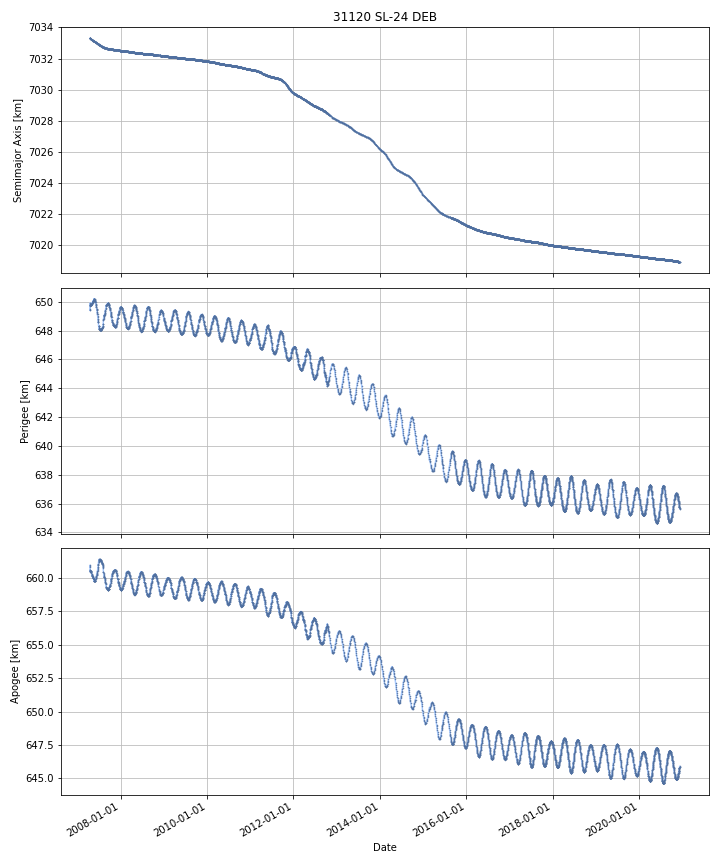

Source data for this figure (header and first rows):
DATE, SEMIMAJOR_AXIS, PERIAPSIS, APOAPSIS, DOT_SEMIMAJOR_AXIS, DOT_PERIAPSIS, DOT_APOAPSIS
2007-04-18, 7033, 649.7, 660.6, , , 
2007-04-19, 7033, 649.7, 660.6, -0.02025, -0.02252, -0.01798
2007-04-20, 7033, 649.8, 660.5, -0.01861, 0.06095, -0.09816
2007-04-21, 7033, 649.8, 660.5, -0.004508, -0.0115, 0.002484
2007-04-22, 7033, 649.8, 660.5, -0.002453, 0.01318, -0.01809
2007-04-23, 7033, 649.8, 660.5, -0.003908, 0.02169, -0.0295
2007-04-24, 7033, 649.8, 660.5, -0.004871, -0.015, 0.005253
2007-04-25, 7033, 649.8, 660.5, -0.003545, -0.02312, 0.01603
2007-04-26, 7033, 649.8, 660.5, -0.005608, -0.019, 0.007787
2007-04-27, 7033, 649.8, 660.5, -0.005894, 0.002339, -0.01413
2007-04-28, 7033, 649.8, 660.5, -0.00625, 0.006356, -0.01886
2007-04-29, 7033, 649.8, 660.4, -0.006709, 0.01794, -0.03136
2007-04-30, 7033, 649.8, 660.4, -0.008768, 0.04602, -0.06356
2007-05-01, 7033, 649.9, 660.3, -0.0091, 0.02571, -0.04391
2007-05-02, 7033, 649.9, 660.3, -0.008027, 0.01882, -0.03487
2007-05-03, 7033, 649.9, 660.2, -0.008174, 0.04055, -0.0569
2007-05-04, 7033, 649.9, 660.2, -0.006427, 0.01878, -0.03163
2007-05-05, 7033, 649.9, 660.2, -0.005778, 0.0095, -0.02106
2007-05-06, 7033, 649.9, 660.2, -0.005405, -0.0376, 0.02679
2007-05-07, 7033, 649.9, 660.2, -0.005574, 0.02681, -0.03796
2007-05-08, 7033, 649.9, 660.1, -0.005133, 0.01448, -0.02475
2007-05-09, 7033, 649.9, 660.1, -0.004385, 0.006221, -0.01499
2007-05-10, 7033, 650, 660.1, -0.004187, 0.05563, -0.06401
2007-05-11, 7033, 650, 660, -0.004689, 0.02222, -0.0316
2007-05-12, 7033, 650, 660, -0.00443, 0.01653, -0.02539
2007-05-13, 7033, 650, 660, -0.004152, -0.0117, 0.003397
2007-05-14, 7033, 650.1, 660, -0.004194, 0.03344, -0.04183
2007-05-15, 7033, 650.1, 660, -0.004102, -0.007023, -0.00118
2007-05-16, 7033, 650, 660, -0.002861, -0.05057, 0.04485
2007-05-17, 7033, 650.1, 660, -0.00354, 0.05254, -0.05962
2007-05-18, 7033, 650.1, 659.9, -0.004371, 0.02464, -0.03338
2007-05-19, 7033, 650.1, 659.9, -0.004107, 0.006785, -0.015
2007-05-20, 7033, 650.2, 659.8, -0.004382, 0.06368, -0.07244
2007-05-21, 7033, 650.2, 659.8, -0.005108, 0.0442, -0.05441
2007-05-22, 7033, 650.2, 659.8, -0.005371, 0.01397, -0.02471
2007-05-23, 7033, 650.2, 659.8, -0.005287, -0.01604, 0.005468
2007-05-24, 7033, 650.2, 659.8, -0.005421, -0.001797, -0.009045
2007-05-25, 7033, 650.2, 659.8, -0.006784, -0.02909, 0.01552
2007-05-26, 7033, 650.2, 659.8, -0.006239, 0.0009316, -0.01341
2007-05-27, 7033, 650.1, 659.8, -0.006396, -0.0238, 0.01101
2007-05-28, 7033, 650.1, 659.8, -0.006374, -0.02391, 0.01116
2007-05-29, 7033, 650.1, 659.8, -0.006118, -0.02259, 0.01036
2007-05-30, 7033, 650.1, 659.8, -0.005144, -0.02255, 0.01226
2007-05-31, 7033, 650.1, 659.8, -0.003914, -0.02311, 0.01529
2007-06-01, 7033, 650, 659.8, -0.004615, -0.02699, 0.01776
2007-06-02, 7033, 650, 659.9, -0.003239, -0.03386, 0.02738
2007-06-03, 7033, 650, 659.9, -0.002301, -0.03137, 0.02676
2007-06-04, 7033, 649.9, 659.9, -0.003654, -0.0481, 0.04079
2007-06-05, 7033, 649.9, 660, -0.004024, -0.05249, 0.04444
2007-06-06, 7033, 649.8, 660, -0.003843, -0.04545, 0.03776
2007-06-07, 7033, 649.8, 660, -0.00477, -0.02804, 0.0185
2007-06-08, 7033, 649.7, 660.1, -0.006143, -0.03701, 0.02473
2007-06-09, 7033, 649.7, 660.1, -0.005384, -0.05998, 0.04921
2007-06-10, 7033, 649.7, 660.1, -0.006305, -0.02866, 0.01605
2007-06-11, 7033, 649.6, 660.2, -0.006974, -0.05515, 0.0412
2007-06-12, 7033, 649.5, 660.2, -0.007275, -0.07708, 0.06253
2007-06-13, 7033, 649.5, 660.2, -0.006353, -0.02027, 0.007566
2007-06-14, 7033, 649.5, 660.3, -0.00604, -0.05528, 0.0432
2007-06-15, 7033, 649.4, 660.3, -0.006204, -0.05445, 0.04205
2007-06-16, 7033, 649.3, 660.4, -0.006643, -0.08772, 0.07444
... 4,925 more rows
